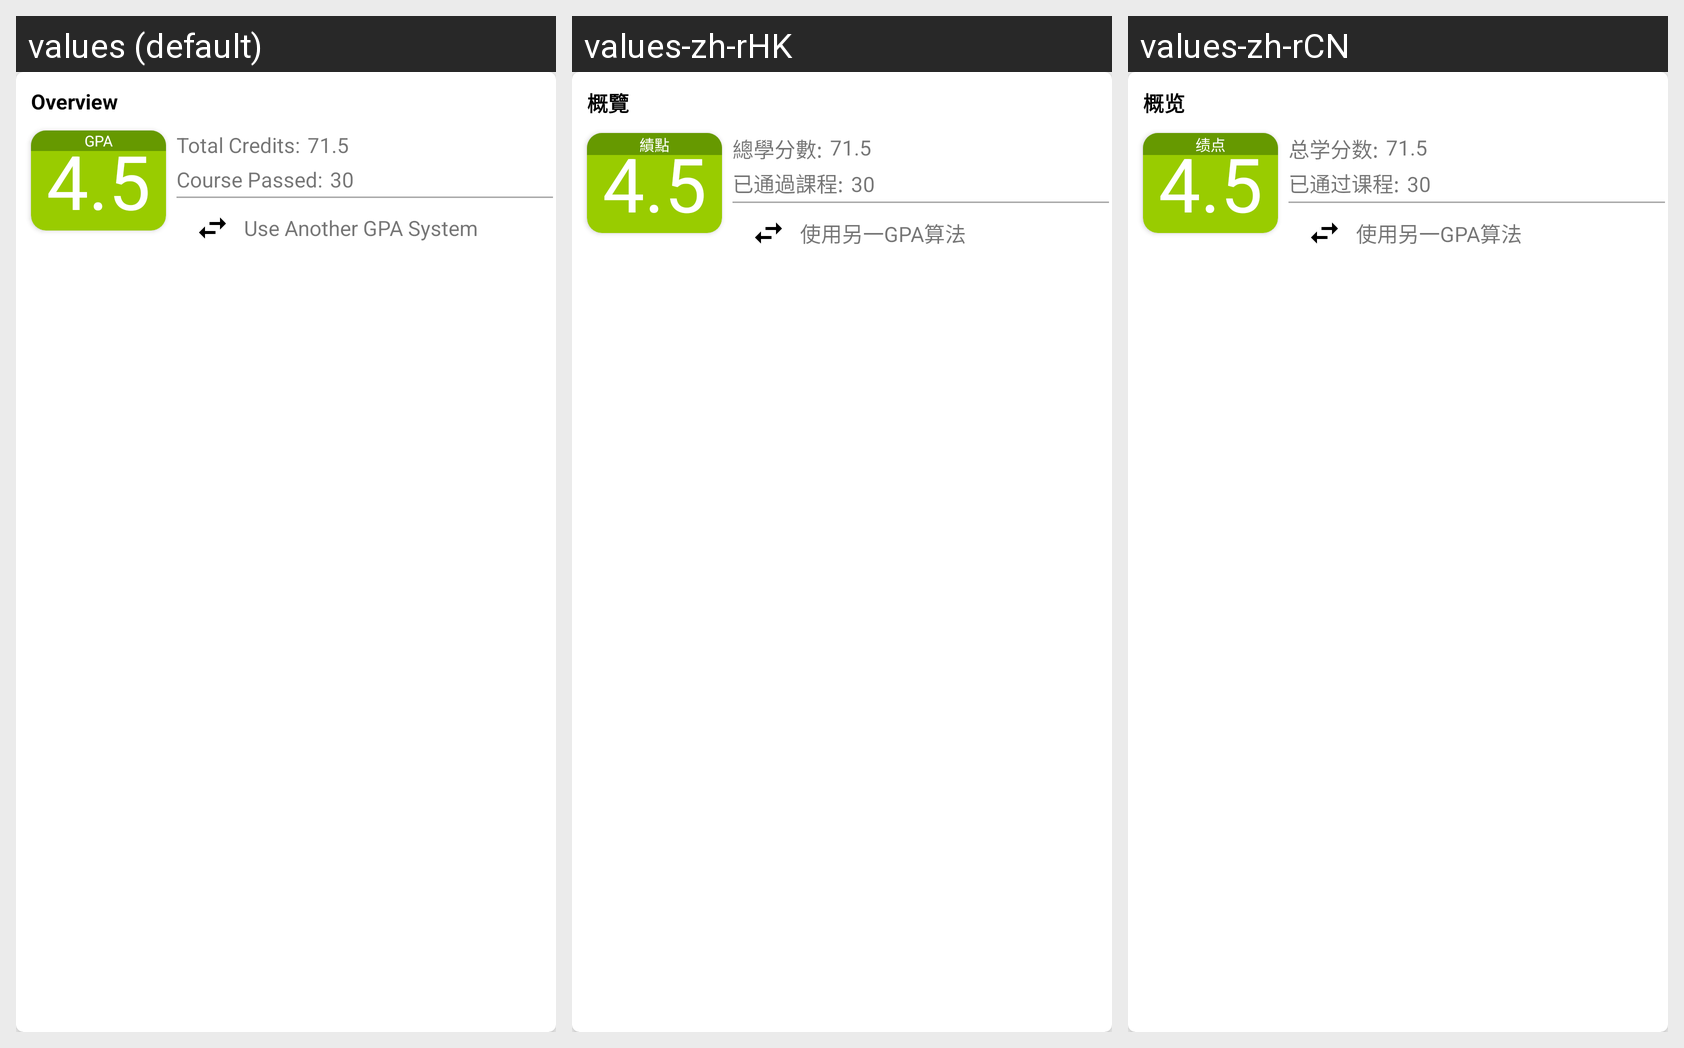

Translations of the strings shown on this Android screen, per locale in the grid:
Android screen res/layout/header_score.xml rendered under 3 locales, left to right: values (default), values-zh-rHK, values-zh-rCN. Device: Nexus 5 (rendered at 1080×1920; each locale shown at half size, 540×960, under a caption strip naming it); theme AppTheme.
Strings drawn on this screen, with the default value and each locale's value (text and hints the layout hard-codes, and strings that could not be matched under every locale, appear in the picture but are not listed):

overview
  values: Overview
  values-zh-rHK: 概覽
  values-zh-rCN: 概览

gpa
  values: GPA
  values-zh-rHK: 績點
  values-zh-rCN: 绩点

total_credit
  values: Total Credits:
  values-zh-rHK: 總學分數:
  values-zh-rCN: 总学分数:

course_passed
  values: Course Passed:
  values-zh-rHK: 已通過課程:
  values-zh-rCN: 已通过课程:

use_another_gpa
  values: Use Another GPA System
  values-zh-rHK: 使用另一GPA算法
  values-zh-rCN: 使用另一GPA算法
